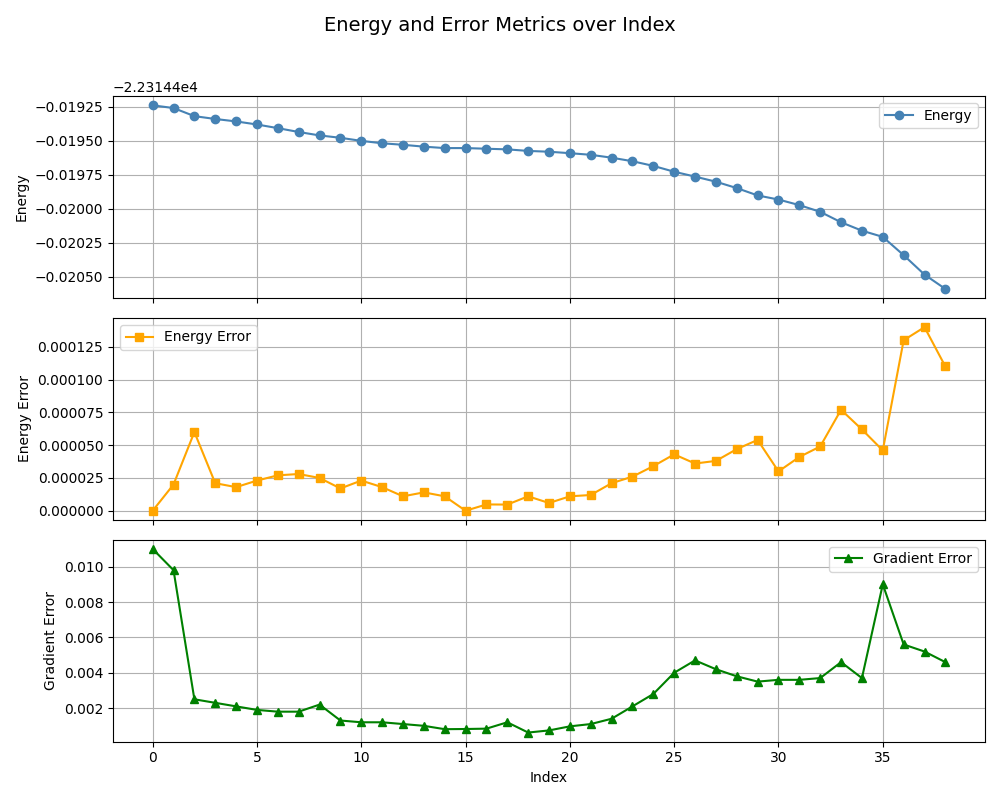

Source data for this figure (header and first rows):
, index, energy, energy_error, gradient_error
0, 0, -22314, 0.0, 0.011
1, 1, -22314, 2e-05, 0.0098
2, 2, -22314, 6e-05, 0.0025
3, 3, -22314, 2.1e-05, 0.0023
4, 4, -22314, 1.8e-05, 0.0021
5, 5, -22314, 2.3e-05, 0.0019
6, 6, -22314, 2.7e-05, 0.0018
7, 7, -22314, 2.8e-05, 0.0018
8, 8, -22314, 2.5e-05, 0.0022
9, 9, -22314, 1.7e-05, 0.0013
10, 10, -22314, 2.3e-05, 0.0012
11, 11, -22314, 1.8e-05, 0.0012
12, 12, -22314, 1.1e-05, 0.0011
13, 13, -22314, 1.4e-05, 0.001
14, 14, -22314, 1.1e-05, 0.00081
15, 0, -22314, 0.0, 0.00082
16, 1, -22314, 4.8e-06, 0.00084
17, 2, -22314, 4.7e-06, 0.0012
18, 3, -22314, 1.1e-05, 0.00062
19, 4, -22314, 5.9e-06, 0.00074
20, 5, -22314, 1.1e-05, 0.00097
21, 6, -22314, 1.2e-05, 0.0011
22, 7, -22314, 2.1e-05, 0.0014
23, 8, -22314, 2.6e-05, 0.0021
24, 9, -22314, 3.4e-05, 0.0028
25, 10, -22314, 4.3e-05, 0.004
26, 11, -22314, 3.6e-05, 0.0047
27, 12, -22314, 3.8e-05, 0.0042
28, 13, -22314, 4.7e-05, 0.0038
29, 14, -22314, 5.4e-05, 0.0035
30, 15, -22314, 3e-05, 0.0036
31, 16, -22314, 4.1e-05, 0.0036
32, 17, -22314, 4.9e-05, 0.0037
33, 18, -22314, 7.7e-05, 0.0046
34, 19, -22314, 6.2e-05, 0.0037
35, 20, -22314, 4.6e-05, 0.009
36, 21, -22314, 0.00013, 0.0056
37, 22, -22314, 0.00014, 0.0052
38, 23, -22314, 0.00011, 0.0046
